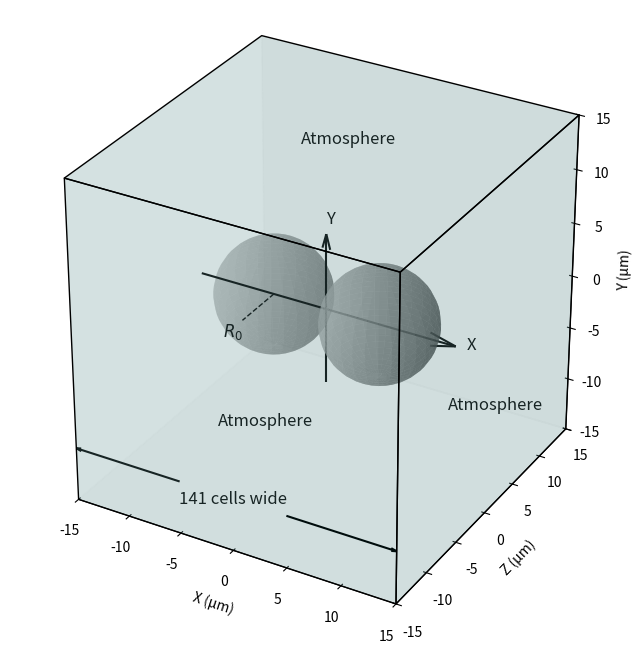

The matplotlib source for this figure:
import matplotlib.pyplot as plt
import numpy as np
from mpl_toolkits.mplot3d.art3d import Poly3DCollection

# Function to generate sphere coordinates
def generate_sphere(center, radius, num_points=30):
    u = np.linspace(0, 2 * np.pi, num_points)
    v = np.linspace(0, np.pi, num_points)
    x = radius * np.outer(np.cos(u), np.sin(v)) + center[0]
    y = radius * np.outer(np.sin(u), np.sin(v)) + center[1]
    z = radius * np.outer(np.ones(np.size(u)), np.cos(v)) + center[2]
    return x, y, z

# Define cube dimensions
cube_size = 30  # in micrometers
half_size = cube_size / 2

# Define cube vertices
cube_vertices = np.array([
    [-half_size, -half_size, -half_size], [half_size, -half_size, -half_size],
    [half_size, half_size, -half_size], [-half_size, half_size, -half_size],
    [-half_size, -half_size, half_size], [half_size, -half_size, half_size],
    [half_size, half_size, half_size], [-half_size, half_size, half_size]
])

# Define first set of cube faces (-X, -Z, +Y)
first_faces = [
    [cube_vertices[j] for j in [0, 3, 7, 4]],  # -X face
    [cube_vertices[j] for j in [0, 1, 2, 3]],  # -Z face
    [cube_vertices[j] for j in [2, 3, 7, 6]]   # +Y face
]

# Define second set of cube faces (+X, +Z, -Y)
second_faces = [
    [cube_vertices[j] for j in [1, 2, 6, 5]],  # +X face
    [cube_vertices[j] for j in [4, 5, 6, 7]],  # +Z face
    [cube_vertices[j] for j in [0, 1, 5, 4]]   # -Y face
]

# Define sphere parameters
radius = 5  # in micrometers
center1 = [-5, 0, 0]  # First sphere center in micrometers
center2 = [5, 0, 0]   # Second sphere center in micrometers

# Generate sphere coordinates
x1, y1, z1 = generate_sphere(center1, radius)
x2, y2, z2 = generate_sphere(center2, radius)

# Create figure and 3D axis
fig = plt.figure(figsize=(8, 8))
ax = fig.add_subplot(111, projection='3d')

# Plot first set of cube faces (-X, -Z, +Y)
ax.add_collection3d(Poly3DCollection(first_faces, facecolors='gray', linewidths=0, edgecolors=None, alpha=0.2))

# Plot solid surface spheres
ax.plot_surface(x1, y1, z1, color='darkgray', alpha=0.4)
ax.plot_surface(x2, y2, z2, color='darkgray', alpha=0.6)

# Plot second set of cube faces (+X, +Z, -Y)
ax.add_collection3d(Poly3DCollection(second_faces, facecolors='cyan', linewidths=1, edgecolors='k', alpha=0.05))

# Draw an annotation to indicate the radius R0
ax.text(center1[0], center1[1] - radius - 3, center1[2], r'$R_0$', color='black', fontsize=12)
ax.plot([center1[0], center1[0]], [center1[1], center1[1] - radius], [center1[2], center1[2]], 'k--', linewidth=1)

# Draw arrows for X and Z axes
ax.quiver(-12, 0, 0, 24, 0, 0, color='k', arrow_length_ratio=0.1)
ax.quiver(0, 0, -7, 0, 0, 14, color='k', arrow_length_ratio=0.1)

# Label axes
ax.text(13, 0, 0, 'X', color='black', fontsize=12)
ax.text(0, 0, 8, 'Y', color='black', fontsize=12)

# Draw two separate arrows for a two-way line on the -Y surface at z = -10um
ax.quiver(-5, -half_size, -10, -10, 0, 0, color='k', arrow_length_ratio=0.05)
ax.quiver(5, -half_size, -10, 10, 0, 0, color='k', arrow_length_ratio=0.05)

# Annotate the width in the middle of the line
ax.text(0, -half_size, -10.5, '141 cells wide', color='black', fontsize=12, ha='center')

# Adjust aspect ratio to avoid distortion
ax.set_box_aspect([1,1,1])

# Disable grid to prevent it from appearing over the spheres
ax.grid(False)
ax.set_axisbelow(True)

# Set limits and labels
ax.set_xlim([-half_size, half_size])
ax.set_ylim([-half_size, half_size])
ax.set_zlim([-half_size, half_size])
ax.set_xlabel('X (µm)')
ax.set_ylabel('Z (µm)')
ax.set_zlabel('Y (µm)')
#ax.set_title('Coalescence of two 10$\mu$m spheres at $t = 0$')

# Annotate boundary conditions on front surfaces (+X, -Y, +Z)
ax.text(half_size - 2, -3, -4, 'Atmosphere', color='black', fontsize=12)
ax.text(0, -half_size - 2, -2, 'Atmosphere', color='black', fontsize=12)
ax.text(0, -4, half_size + 2, 'Atmosphere', color='black', fontsize=12)

# Save the figure
import os
os.makedirs('plots', exist_ok=True)
plt.savefig('plots/domain.png', dpi=300, bbox_inches='tight')

# Show plot
plt.show()
